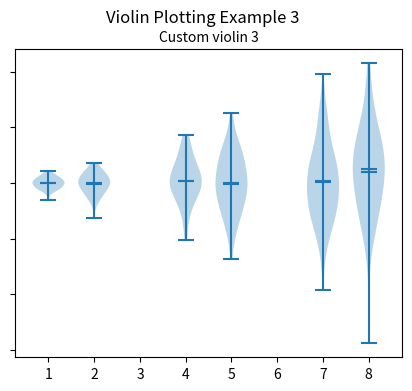

The script that saved this image:
import matplotlib.pyplot as plt
import numpy as np

np.random.seed(19680801)

fs = 10  
pos = [1, 2, 4, 5, 7, 8]
data = [np.random.normal(0, std, size=100) for std in pos]

fig, ax = plt.subplots(figsize=(5, 4))

ax.violinplot(data, pos, points=60, widths=0.7, showmeans=True,
              showextrema=True, showmedians=True, bw_method=0.5)
ax.set_title('Custom violin 3', fontsize=fs)

ax.set_yticklabels([])

fig.suptitle("Violin Plotting Example 3")
plt.show()
